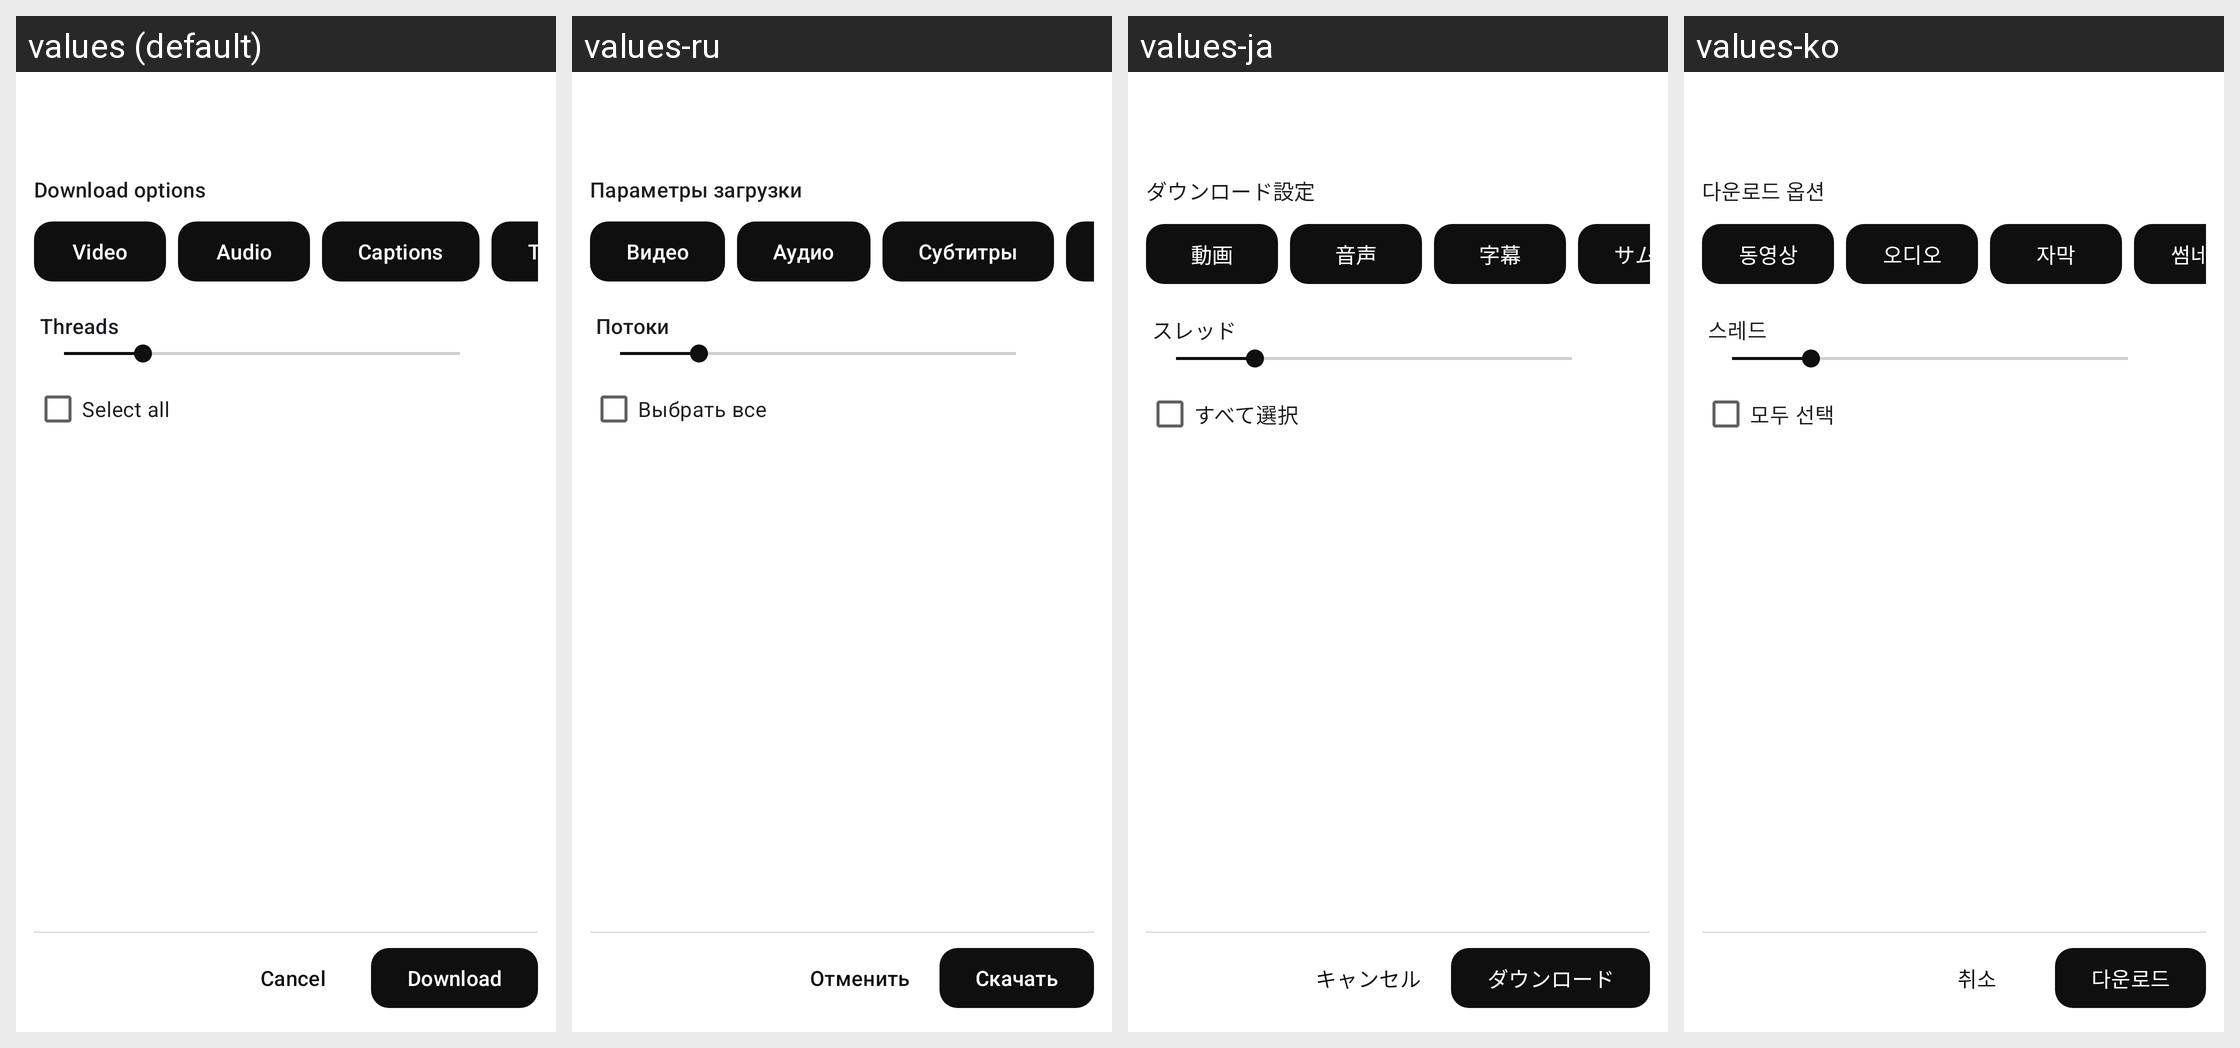

For this localized Android screen grid, give each drawn string resource with its value in every locale shown.
Android screen res/layout/dialog_playlist_download.xml rendered under 4 locales, left to right: values (default), values-ru, values-ja, values-ko. Device: Nexus 5 (rendered at 1080×1920; each locale shown at half size, 540×960, under a caption strip naming it); theme Theme.TestTube.
Other locales in the repository, not shown: values-es, values-fr, values-tr, values-zh, values-zh-rTW.
Strings drawn on this screen, with the default value and each locale's value (text and hints the layout hard-codes, and strings that could not be matched under every locale, appear in the picture but are not listed):

playlist_download_options
  values: Download options
  values-ru: Параметры загрузки
  values-ja: ダウンロード設定
  values-ko: 다운로드 옵션

video
  values: Video
  values-ru: Видео
  values-ja: 動画
  values-ko: 동영상

audio_only
  values: Audio
  values-ru: Аудио
  values-ja: 音声
  values-ko: 오디오

subtitles
  values: Captions
  values-ru: Субтитры
  values-ja: 字幕
  values-ko: 자막

threads
  values: Threads
  values-ru: Потоки
  values-ja: スレッド
  values-ko: 스레드

playlist_download_select_all
  values: Select all
  values-ru: Выбрать все
  values-ja: すべて選択
  values-ko: 모두 선택

cancel
  values: Cancel
  values-ru: Отменить
  values-ja: キャンセル
  values-ko: 취소

download
  values: Download
  values-ru: Скачать
  values-ja: ダウンロード
  values-ko: 다운로드
